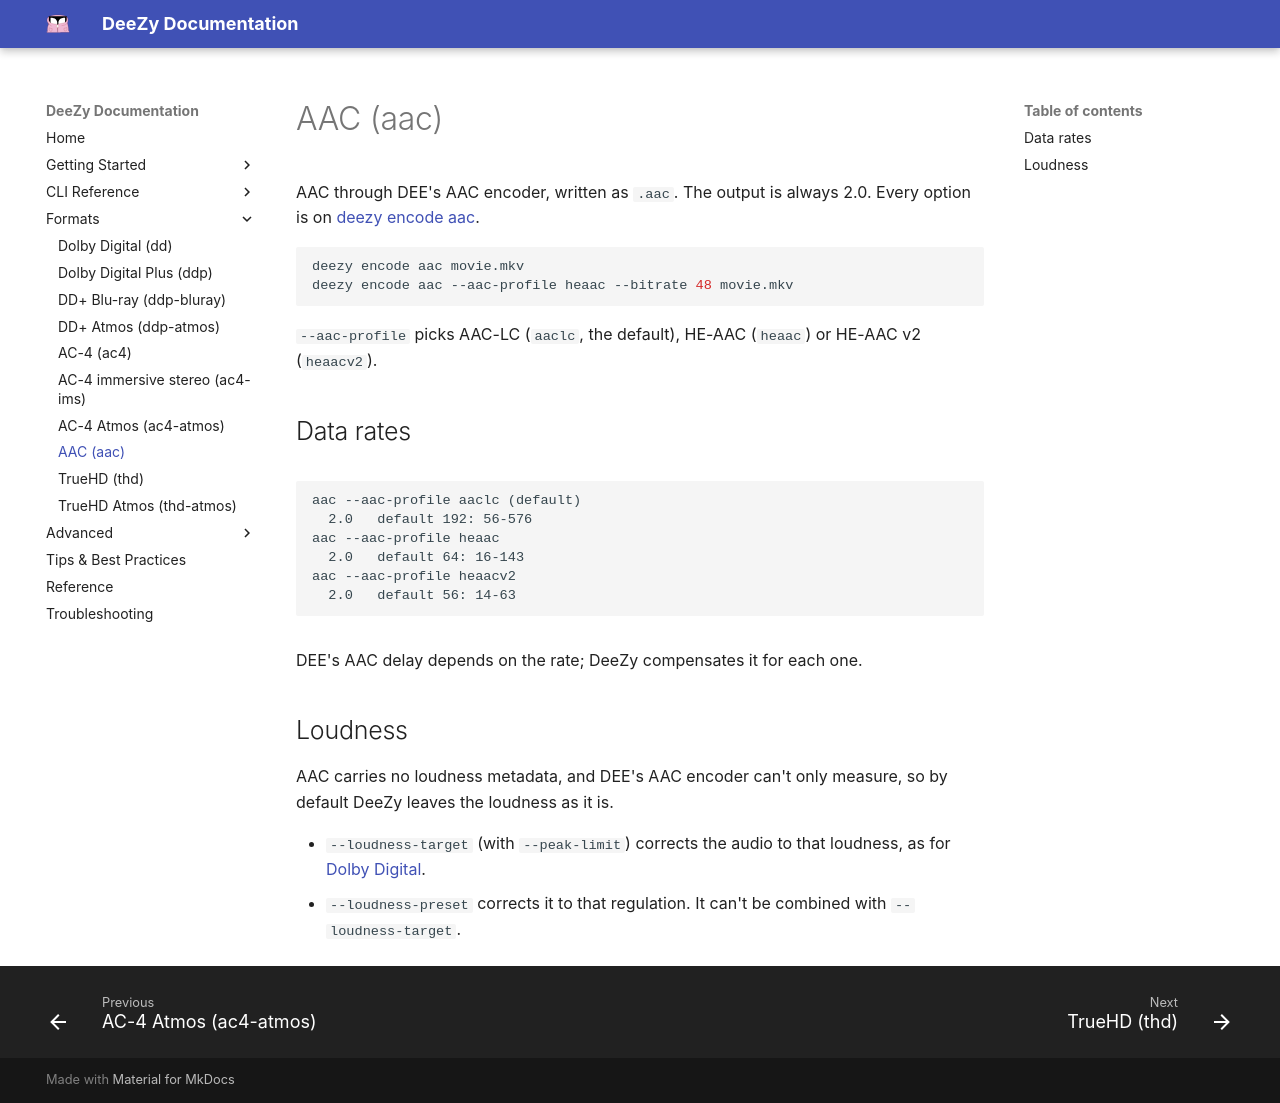

repository: jessielw/DeeZy · page: formats/aac.html · generator: mkdocs

# AAC (aac)

AAC through DEE's AAC encoder, written as `.aac`. The output is always 2.0.
Every option is on [deezy encode aac](../cli/encode-aac.md).

```bash
deezy encode aac movie.mkv
deezy encode aac --aac-profile heaac --bitrate 48 movie.mkv
```

`--aac-profile` picks AAC-LC (`aaclc`, the default), HE-AAC (`heaac`) or HE-AAC
v2 (`heaacv2`).

## Data rates

<!-- BEGIN generated by scripts/cli_docs.py from 'deezy bitrates': edit deezy/dee/spec.py, not this block -->

```text {.scrollable-code-block}
aac --aac-profile aaclc (default)
  2.0   default 192: 56-576
aac --aac-profile heaac
  2.0   default 64: 16-143
aac --aac-profile heaacv2
  2.0   default 56: 14-63
```

<!-- END generated -->

DEE's AAC delay depends on the rate; DeeZy compensates it for each one.

## Loudness

AAC carries no loudness metadata, and DEE's AAC encoder can't only measure, so
by default DeeZy leaves the loudness as it is.

- `--loudness-target` (with `--peak-limit`) corrects the audio to that loudness,
  as for [Dolby Digital](dd.md#loudness).
- `--loudness-preset` corrects it to that regulation. It can't be combined with
  `--loudness-target`.
